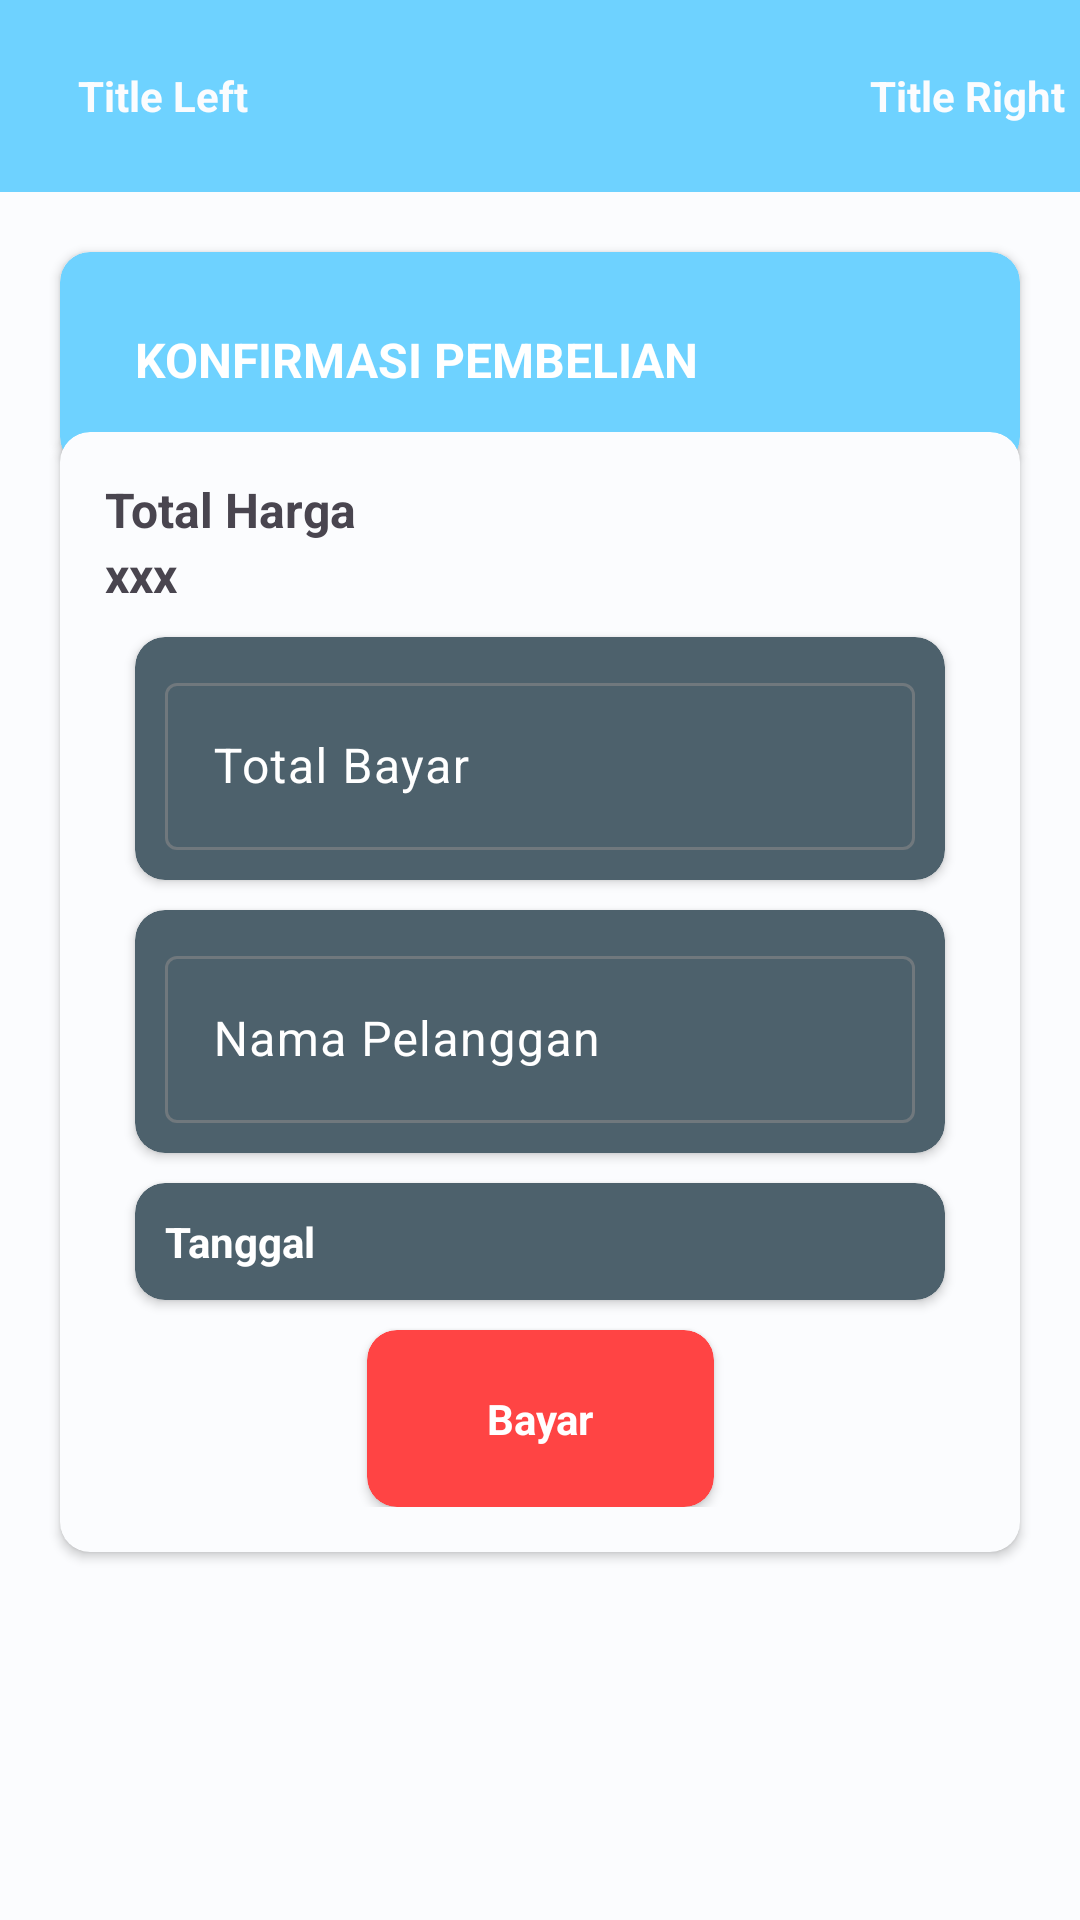

Produce the Android XML layout that renders to this screen, including the resource entries it uses.
<!-- AndroidManifest.xml: application theme AppTheme -->
<!-- res/layout/activity_payment.xml -->
<?xml version="1.0" encoding="utf-8"?>
<androidx.constraintlayout.widget.ConstraintLayout xmlns:android="http://schemas.android.com/apk/res/android"
    xmlns:app="http://schemas.android.com/apk/res-auto"
    xmlns:tools="http://schemas.android.com/tools"
    android:layout_width="match_parent"
    android:layout_height="match_parent"
    android:background="@color/md_theme_light_background"
    tools:context=".module.cart.PaymentActivity">

    <include
        android:id="@+id/actionBarCustom"
        layout="@layout/actionbar_custom" />


    <androidx.cardview.widget.CardView
        android:layout_width="match_parent"
        android:layout_height="wrap_content"
        android:layout_margin="20dp"
        app:cardBackgroundColor="@color/md_theme_dark_primary"
        app:cardCornerRadius="10dp"
        app:layout_constraintTop_toBottomOf="@id/actionBarCustom">

        <TextView
            android:layout_width="match_parent"
            android:layout_height="wrap_content"
            android:layout_gravity="center"
            android:layout_margin="25dp"
            android:text="KONFIRMASI PEMBELIAN"
            android:textColor="@android:color/white"
            android:textSize="16sp"
            android:textStyle="bold" />
    </androidx.cardview.widget.CardView>

    <androidx.cardview.widget.CardView
        android:layout_width="match_parent"
        android:layout_height="wrap_content"
        android:layout_marginStart="20dp"
        android:layout_marginTop="80dp"
        android:layout_marginEnd="20dp"
        app:cardBackgroundColor="@color/md_theme_light_background"
        app:cardCornerRadius="10dp"
        app:layout_constraintTop_toBottomOf="@id/actionBarCustom">

        <androidx.constraintlayout.widget.ConstraintLayout
            android:layout_width="match_parent"
            android:layout_height="match_parent"
            android:layout_margin="15dp">

            <TextView
                android:id="@+id/lblTotal"
                android:layout_width="wrap_content"
                android:layout_height="wrap_content"
                android:text="Total Harga"
                android:textSize="16sp"
                android:textStyle="bold"
                app:layout_constraintStart_toStartOf="parent"
                app:layout_constraintTop_toTopOf="parent" />

            <TextView
                android:id="@+id/contentTotal"
                android:layout_width="wrap_content"
                android:layout_height="wrap_content"
                android:text="xxx"
                android:textSize="16sp"
                android:textStyle="bold"
                app:layout_constraintStart_toStartOf="parent"
                app:layout_constraintTop_toBottomOf="@id/lblTotal" />

            <androidx.cardview.widget.CardView
                android:id="@+id/cvTotalPay"
                android:layout_width="match_parent"
                android:layout_height="wrap_content"
                android:layout_margin="10dp"
                app:cardBackgroundColor="@color/md_theme_light_secondary"
                app:cardCornerRadius="10dp"
                app:layout_constraintTop_toBottomOf="@id/contentTotal">

                <com.google.android.material.textfield.TextInputLayout
                    android:id="@+id/tilTotalPay"
                    android:layout_width="match_parent"
                    android:layout_height="wrap_content"
                    android:layout_margin="10dp"
                    android:hint="Total Bayar"
                    android:textColorHint="@color/md_theme_light_onSecondary"
                    app:hintTextColor="@color/md_theme_light_onSecondary"
                    app:layout_constraintEnd_toEndOf="parent"
                    app:layout_constraintStart_toStartOf="parent"
                    app:layout_constraintTop_toBottomOf="@id/action_bar">

                    <com.google.android.material.textfield.TextInputEditText
                        android:id="@+id/etTotalBayar"
                        android:layout_width="match_parent"
                        android:layout_height="wrap_content"
                        android:inputType="number"
                        android:textColor="@color/md_theme_light_onSecondary"
                        android:textColorHighlight="@color/md_theme_light_onSecondary"
                        android:textColorHint="@color/md_theme_light_onSecondary"
                        android:textColorLink="@color/md_theme_light_onSecondary" />

                </com.google.android.material.textfield.TextInputLayout>
            </androidx.cardview.widget.CardView>

            <androidx.cardview.widget.CardView
                android:id="@+id/cvCustomer"
                android:layout_width="match_parent"
                android:layout_height="wrap_content"
                android:layout_margin="10dp"
                app:cardBackgroundColor="@color/md_theme_light_secondary"
                app:cardCornerRadius="10dp"
                app:layout_constraintTop_toBottomOf="@id/cvTotalPay">



                <com.google.android.material.textfield.TextInputLayout
                    android:id="@+id/tilCustomerName"
                    android:layout_width="match_parent"
                    android:layout_height="wrap_content"
                    android:layout_margin="10dp"
                    android:hint="Nama Pelanggan"
                    android:textColorHint="@color/md_theme_light_onSecondary"
                    app:hintTextColor="@color/md_theme_light_onSecondary"
                    app:layout_constraintEnd_toEndOf="parent"
                    app:layout_constraintStart_toStartOf="parent"
                    app:layout_constraintTop_toBottomOf="@id/action_bar">

                    <com.google.android.material.textfield.TextInputEditText
                        android:id="@+id/etCustomerName"
                        android:layout_width="match_parent"
                        android:layout_height="wrap_content"
                        android:inputType="text"
                        android:textColor="@color/md_theme_light_onSecondary"
                        android:textColorHighlight="@color/md_theme_light_onSecondary"
                        android:textColorHint="@color/md_theme_light_onSecondary"
                        android:textColorLink="@color/md_theme_light_onSecondary" />

                </com.google.android.material.textfield.TextInputLayout>
            </androidx.cardview.widget.CardView>

            <androidx.cardview.widget.CardView
                android:id="@+id/cvDate"
                android:layout_width="match_parent"
                android:layout_height="wrap_content"
                android:layout_margin="10dp"
                app:cardBackgroundColor="@color/md_theme_light_secondary"
                app:cardCornerRadius="10dp"
                app:layout_constraintTop_toBottomOf="@id/cvCustomer">


                <TextView
                    android:id="@+id/contentTrxDate"
                    android:layout_width="wrap_content"
                    android:layout_height="wrap_content"
                    android:layout_margin="10dp"
                    android:text="Tanggal"
                    android:textColor="@color/md_theme_light_onSecondary"
                    android:textStyle="bold"
                    app:layout_constraintStart_toStartOf="parent"
                    app:layout_constraintTop_toBottomOf="@id/lblTotal" />
            </androidx.cardview.widget.CardView>

            <androidx.cardview.widget.CardView
                android:id="@+id/cvDPay"
                android:layout_width="wrap_content"
                android:layout_height="wrap_content"
                android:layout_margin="10dp"
                app:cardBackgroundColor="@android:color/holo_red_light"
                app:cardCornerRadius="10dp"
                app:layout_constraintEnd_toEndOf="parent"
                app:layout_constraintStart_toStartOf="parent"
                app:layout_constraintTop_toBottomOf="@id/cvDate">


                <TextView
                    android:layout_width="match_parent"
                    android:layout_height="wrap_content"
                    android:layout_marginStart="40dp"
                    android:layout_marginTop="20dp"
                    android:layout_marginEnd="40dp"
                    android:layout_marginBottom="20dp"
                    android:gravity="center"
                    android:text="Bayar"
                    android:textColor="@color/md_theme_light_onSecondary"
                    android:textStyle="bold"
                    app:layout_constraintStart_toStartOf="parent"
                    app:layout_constraintTop_toBottomOf="@id/lblTotal" />
            </androidx.cardview.widget.CardView>

        </androidx.constraintlayout.widget.ConstraintLayout>
    </androidx.cardview.widget.CardView>
</androidx.constraintlayout.widget.ConstraintLayout>
<!-- res/layout/actionbar_custom.xml (included above) -->
<?xml version="1.0" encoding="utf-8"?>
<androidx.appcompat.widget.Toolbar xmlns:android="http://schemas.android.com/apk/res/android"
    xmlns:app="http://schemas.android.com/apk/res-auto"
    android:id="@+id/toolbar"
    android:layout_width="match_parent"
    android:layout_height="?attr/actionBarSize"
    android:background="@color/md_theme_dark_primary">

    <androidx.constraintlayout.widget.ConstraintLayout
        android:layout_width="match_parent"
        android:layout_height="wrap_content">

        <androidx.cardview.widget.CardView
            android:id="@+id/cvBack"
            android:layout_width="wrap_content"
            android:layout_height="wrap_content"
            app:cardBackgroundColor="@color/md_theme_dark_primary"
            app:cardCornerRadius="5dp"
            android:layout_margin="5dp"
            app:cardElevation="5dp"
            app:layout_constraintBottom_toBottomOf="parent"
            app:layout_constraintStart_toStartOf="parent"
            app:layout_constraintTop_toTopOf="parent">

            <ImageView
                android:layout_width="wrap_content"
                android:layout_height="wrap_content"
                android:src="@drawable/ic_action_back" />

        </androidx.cardview.widget.CardView>

        <TextView
            android:id="@+id/tvLeftTitle"
            android:layout_width="wrap_content"
            android:layout_height="wrap_content"
            android:layout_margin="5dp"
            android:text="Title Left"
            android:textColor="@color/md_theme_light_background"
            android:textStyle="bold"
            app:layout_constraintBottom_toBottomOf="parent"
            app:layout_constraintStart_toEndOf="@id/cvBack"
            app:layout_constraintTop_toTopOf="parent" />

        <TextView
            android:id="@+id/tvRightTitle"
            android:layout_width="wrap_content"
            android:layout_height="wrap_content"
            android:layout_margin="5dp"
            android:text="Title Right"
            android:textColor="@color/md_theme_light_background"
            android:textStyle="bold"
            app:layout_constraintBottom_toBottomOf="parent"
            app:layout_constraintEnd_toEndOf="parent"
            app:layout_constraintTop_toTopOf="parent" />


    </androidx.constraintlayout.widget.ConstraintLayout>
</androidx.appcompat.widget.Toolbar>
<!-- resources referenced by this layout -->
<resources>
  <color name="md_theme_dark_primary">#6ED2FF</color>
  <color name="md_theme_light_background">#FBFCFE</color>
  <color name="md_theme_light_onSecondary">#FFFFFF</color>
  <color name="md_theme_light_secondary">#4D616C</color>
  <color name="md_theme_light_primary">#006686</color>
  <color name="md_theme_light_onPrimary">#FFFFFF</color>
  <color name="md_theme_light_primaryContainer">#BFE8FF</color>
  <color name="md_theme_light_onPrimaryContainer">#001F2B</color>
  <color name="md_theme_light_secondaryContainer">#D0E6F3</color>
  <color name="md_theme_light_onSecondaryContainer">#081E27</color>
  <color name="md_theme_light_tertiary">#5E5A7D</color>
  <color name="md_theme_light_onTertiary">#FFFFFF</color>
  <color name="md_theme_light_tertiaryContainer">#E4DFFF</color>
  <color name="md_theme_light_onTertiaryContainer">#1A1836</color>
  <color name="md_theme_light_error">#BA1A1A</color>
  <color name="md_theme_light_errorContainer">#FFDAD6</color>
  <color name="md_theme_light_onError">#FFFFFF</color>
  <color name="md_theme_light_onErrorContainer">#410002</color>
  <color name="md_theme_light_onBackground">#191C1E</color>
  <color name="md_theme_light_outline">#70787D</color>
  <color name="md_theme_light_inverseOnSurface">#F0F1F3</color>
  <color name="md_theme_light_inverseSurface">#2E3133</color>
  <color name="md_theme_light_surface">#F8F9FB</color>
  <color name="md_theme_light_onSurface">#191C1E</color>
  <color name="md_theme_light_surfaceVariant">#DCE3E9</color>
  <color name="md_theme_light_onSurfaceVariant">#40484C</color>
  <color name="md_theme_light_inversePrimary">#6ED2FF</color>
</resources>
